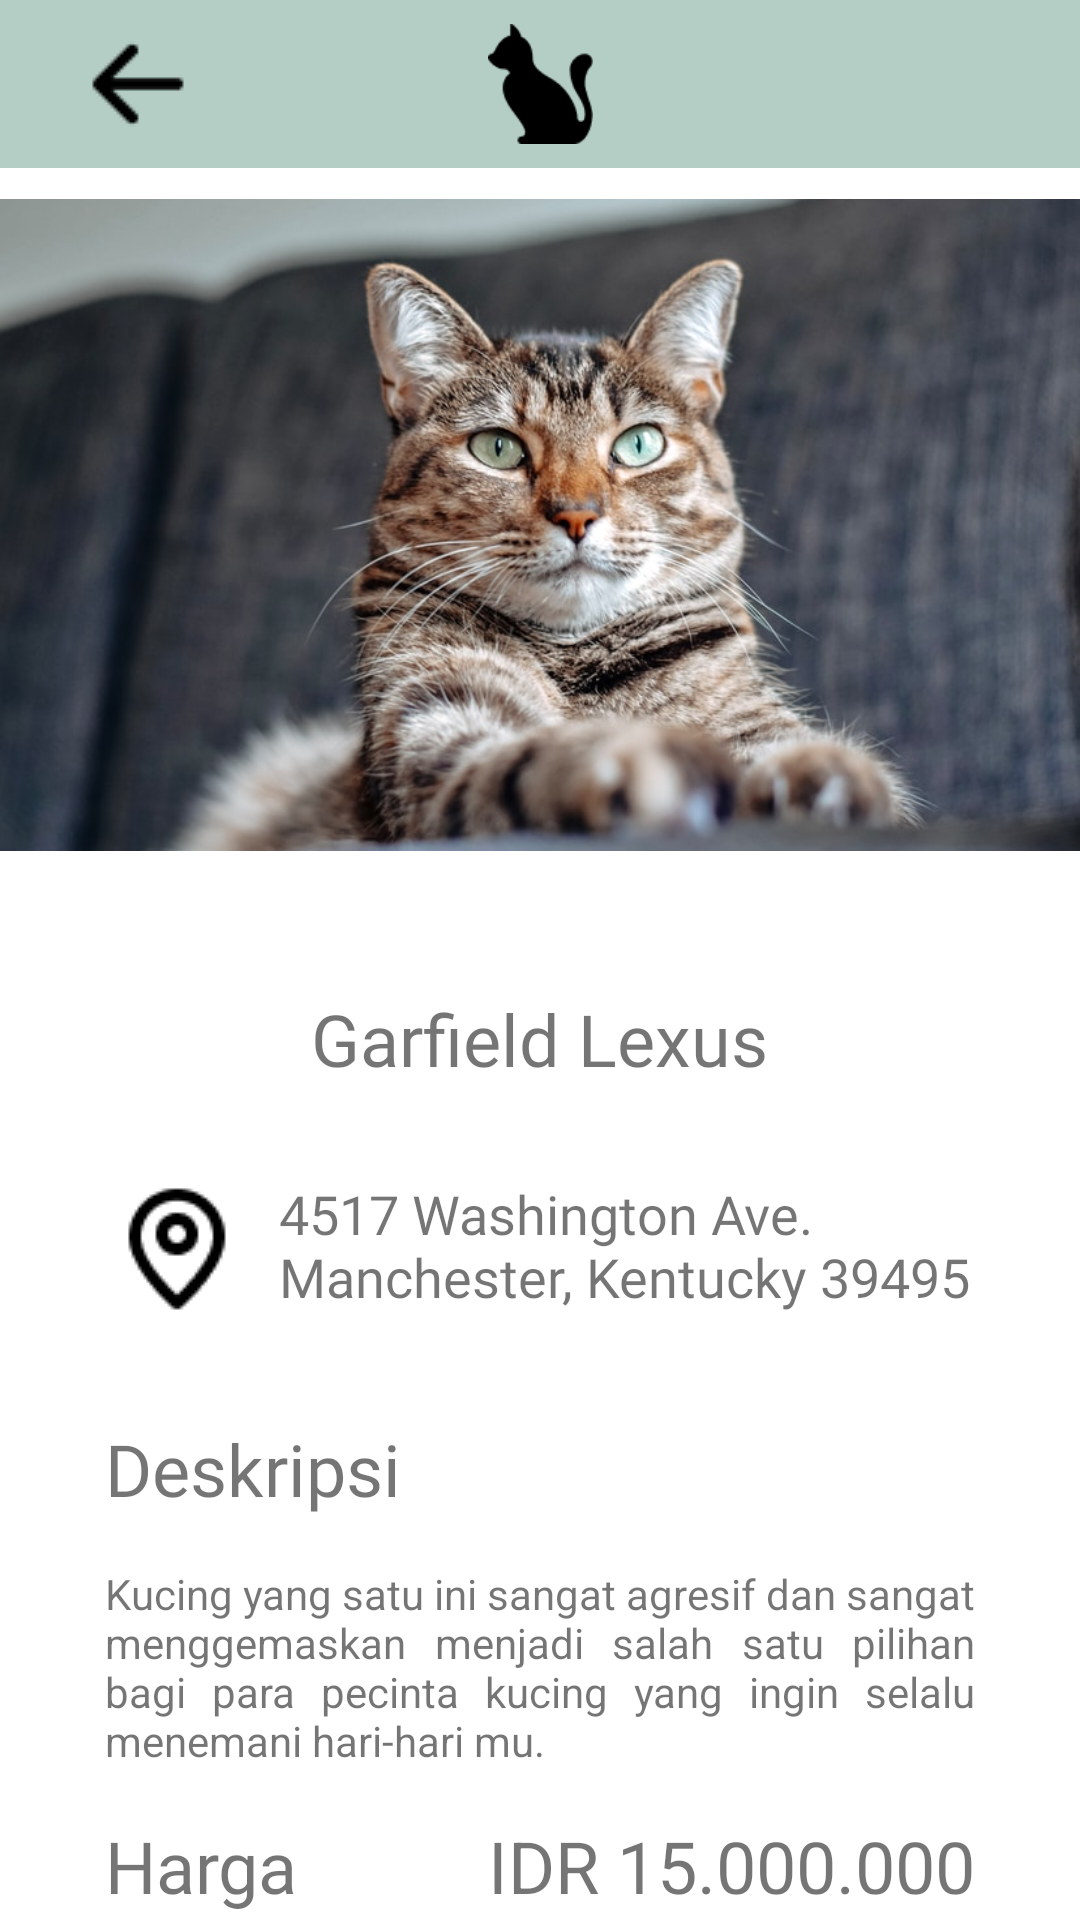

Produce the Android XML layout that renders to this screen, including the resource entries it uses.
<!-- AndroidManifest.xml: application theme Theme.CatShop -->
<!-- res/layout/activity_main.xml -->
<?xml version="1.0" encoding="utf-8"?>
<RelativeLayout xmlns:android="http://schemas.android.com/apk/res/android"
    xmlns:app="http://schemas.android.com/apk/res-auto"
    xmlns:tools="http://schemas.android.com/tools"
    android:layout_width="match_parent"
    android:layout_height="match_parent"
    tools:context=".MainActivity">



    <androidx.core.widget.NestedScrollView
        android:layout_width="match_parent"
        android:layout_height="wrap_content"
        app:layout_behavior="com.google.android.material.appbar.AppBarLayout$ScrollingViewBehavior">

        <RelativeLayout
            android:layout_width="match_parent"
            android:layout_height="wrap_content">

            <ImageView
                android:id="@+id/img_cat"
                android:layout_width="match_parent"
                android:layout_height="250dp"
                android:layout_marginTop="50dp"
                android:src="@drawable/garfield_lexus" />

            <TextView
                android:id="@+id/name_cat"
                android:layout_width="wrap_content"
                android:layout_height="wrap_content"
                android:layout_below="@id/img_cat"
                android:layout_centerHorizontal="true"
                android:layout_marginTop="30dp"
                android:fontFamily="@font/montserrat_medium"
                android:text="Garfield Lexus"
                android:textSize="24sp" />

            <ImageView
                android:id="@+id/ic_location"
                android:layout_width="wrap_content"
                android:layout_height="wrap_content"
                android:layout_below="@id/name_cat"
                android:layout_marginStart="35dp"
                android:layout_marginTop="30dp"
                android:src="@drawable/ic_location" />

            <TextView
                android:layout_width="wrap_content"
                android:layout_height="wrap_content"
                android:layout_below="@id/name_cat"
                android:layout_marginStart="9dp"
                android:layout_marginTop="30dp"
                android:layout_marginEnd="35dp"
                android:layout_toRightOf="@id/ic_location"
                android:fontFamily="@font/montserrat_medium"
                android:text="4517 Washington Ave. Manchester, Kentucky 39495"
                android:textSize="18sp" />

            <TextView
                android:layout_width="wrap_content"
                android:layout_height="wrap_content"
                android:text="Deskripsi"
                android:fontFamily="@font/montserrat_medium"
                android:textSize="24sp"
                android:layout_below="@id/ic_location"
                android:layout_marginTop="32dp"
                android:layout_marginStart="35dp"
                android:id="@+id/head_description"/>

            <TextView
                android:id="@+id/description"
                android:layout_width="wrap_content"
                android:layout_height="wrap_content"
                android:text="Kucing yang satu ini sangat agresif dan sangat menggemaskan menjadi salah satu pilihan bagi para pecinta kucing yang ingin selalu menemani hari-hari mu."
                android:layout_below="@id/head_description"
                android:layout_marginStart="35dp"
                android:layout_marginEnd="35dp"
                android:justificationMode="inter_word"
                android:layout_marginTop="16dp"/>

            <TextView
                android:layout_width="wrap_content"
                android:layout_height="wrap_content"
                android:text="Harga"
                android:fontFamily="@font/montserrat_medium"
                android:id="@+id/head_harga"
                android:layout_below="@id/description"
                android:layout_marginTop="16dp"
                android:layout_marginStart="35dp"
                android:textSize="24sp"/>

            <TextView
                android:id="@+id/harga"
                android:layout_width="wrap_content"
                android:layout_height="wrap_content"
                android:layout_below="@id/description"
                android:layout_alignParentRight="true"
                android:layout_marginStart="35dp"
                android:layout_marginTop="16dp"
                android:layout_marginEnd="35dp"
                android:layout_toRightOf="@+id/head_harga"
                android:text="IDR 15.000.000"
                android:textSize="24sp"
                android:textAlignment="textEnd"/>

            <Button
                android:layout_width="346dp"
                android:layout_height="73dp"
                android:backgroundTint="#B4CEC6"
                android:layout_below="@id/head_harga"
                android:layout_marginBottom="42dp"
                android:layout_alignParentBottom="true"
                android:layout_centerHorizontal="true"
                android:text="Adopsi Dia"
                android:textColor="@color/black"
                android:fontFamily="@font/montserrat_medium"
                android:textAllCaps="false"
                android:textSize="24sp"
                android:drawableEnd="@drawable/ic_next"
                android:drawablePadding="5dp"/>

        </RelativeLayout>

    </androidx.core.widget.NestedScrollView>

    <com.google.android.material.appbar.AppBarLayout
        android:id="@+id/appbar_catshop"
        android:layout_width="match_parent"
        android:layout_height="wrap_content"
        android:background="#B4CEC6">

        <androidx.appcompat.widget.Toolbar
            android:layout_width="match_parent"
            android:layout_height="?attr/actionBarSize"
            app:layout_collapseMode="pin">

            <ImageButton
                android:layout_width="wrap_content"
                android:layout_height="wrap_content"
                android:src="@drawable/ic_back"
                android:layout_marginTop="8dp"
                android:layout_marginBottom="8dp"
                android:background="#B4CEC6"/>

            <ImageView
                android:layout_width="wrap_content"
                android:layout_height="wrap_content"
                android:src="@drawable/ic_logo"
                android:layout_marginTop="8dp"
                android:layout_marginBottom="8dp"
                android:layout_gravity="center"/>

        </androidx.appcompat.widget.Toolbar>

    </com.google.android.material.appbar.AppBarLayout>







</RelativeLayout>
<!-- resources referenced by this layout -->
<resources>
  <!-- drawable garfield_lexus: png bitmap (drawable, 488188 bytes) -->
  <!-- drawable ic_back: png bitmap (drawable, 297 bytes) -->
  <!-- drawable ic_location: png bitmap (drawable, 715 bytes) -->
  <!-- drawable ic_logo: png bitmap (drawable, 1154 bytes) -->
  <style name="Theme.CatShop" parent="Theme.MaterialComponents.Light.NoActionBar">
          
          <item name="colorPrimary">@color/purple_500</item>
          <item name="colorPrimaryVariant">@color/purple_700</item>
          <item name="colorOnPrimary">@color/white</item>
          
          <item name="colorSecondary">@color/teal_200</item>
          <item name="colorSecondaryVariant">@color/teal_700</item>
          <item name="colorOnSecondary">@color/black</item>
          
          <item name="android:statusBarColor" tools:targetApi="l">?attr/colorPrimaryVariant</item>
          
      </style>
  <!-- not gathered from this repository: default colours our renderer supplied (Android Studio template values) -->
  <color name="purple_500">#FF6200EE</color>
  <color name="purple_700">#FF3700B3</color>
  <color name="teal_200">#FF03DAC5</color>
  <color name="teal_700">#FF018786</color>
  <color name="black">#FF000000</color>
  <color name="white">#FFFFFFFF</color>
</resources>
